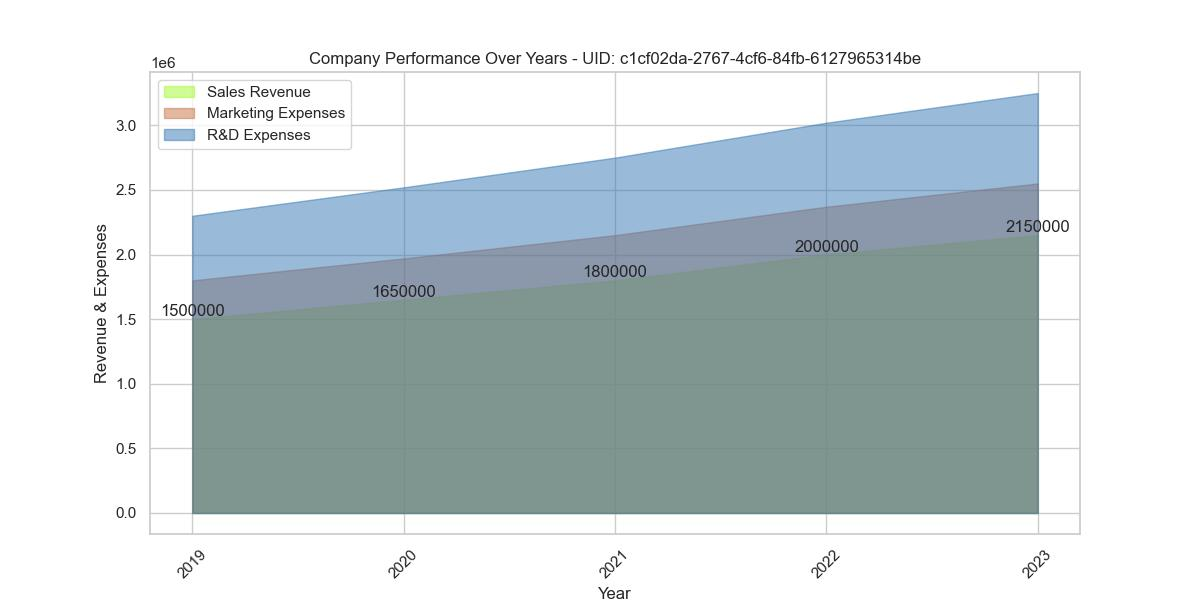

The file beside this chart, header and first rows:
Year, Sales_Revenue, Marketing_Expenses, R&D_Expenses, Net_Profit
2019, 1500000, 300000, 500000, 700000
2020, 1650000, 320000, 550000, 780000
2021, 1800000, 350000, 600000, 850000
2022, 2000000, 370000, 650000, 900000
2023, 2150000, 400000, 700000, 950000
